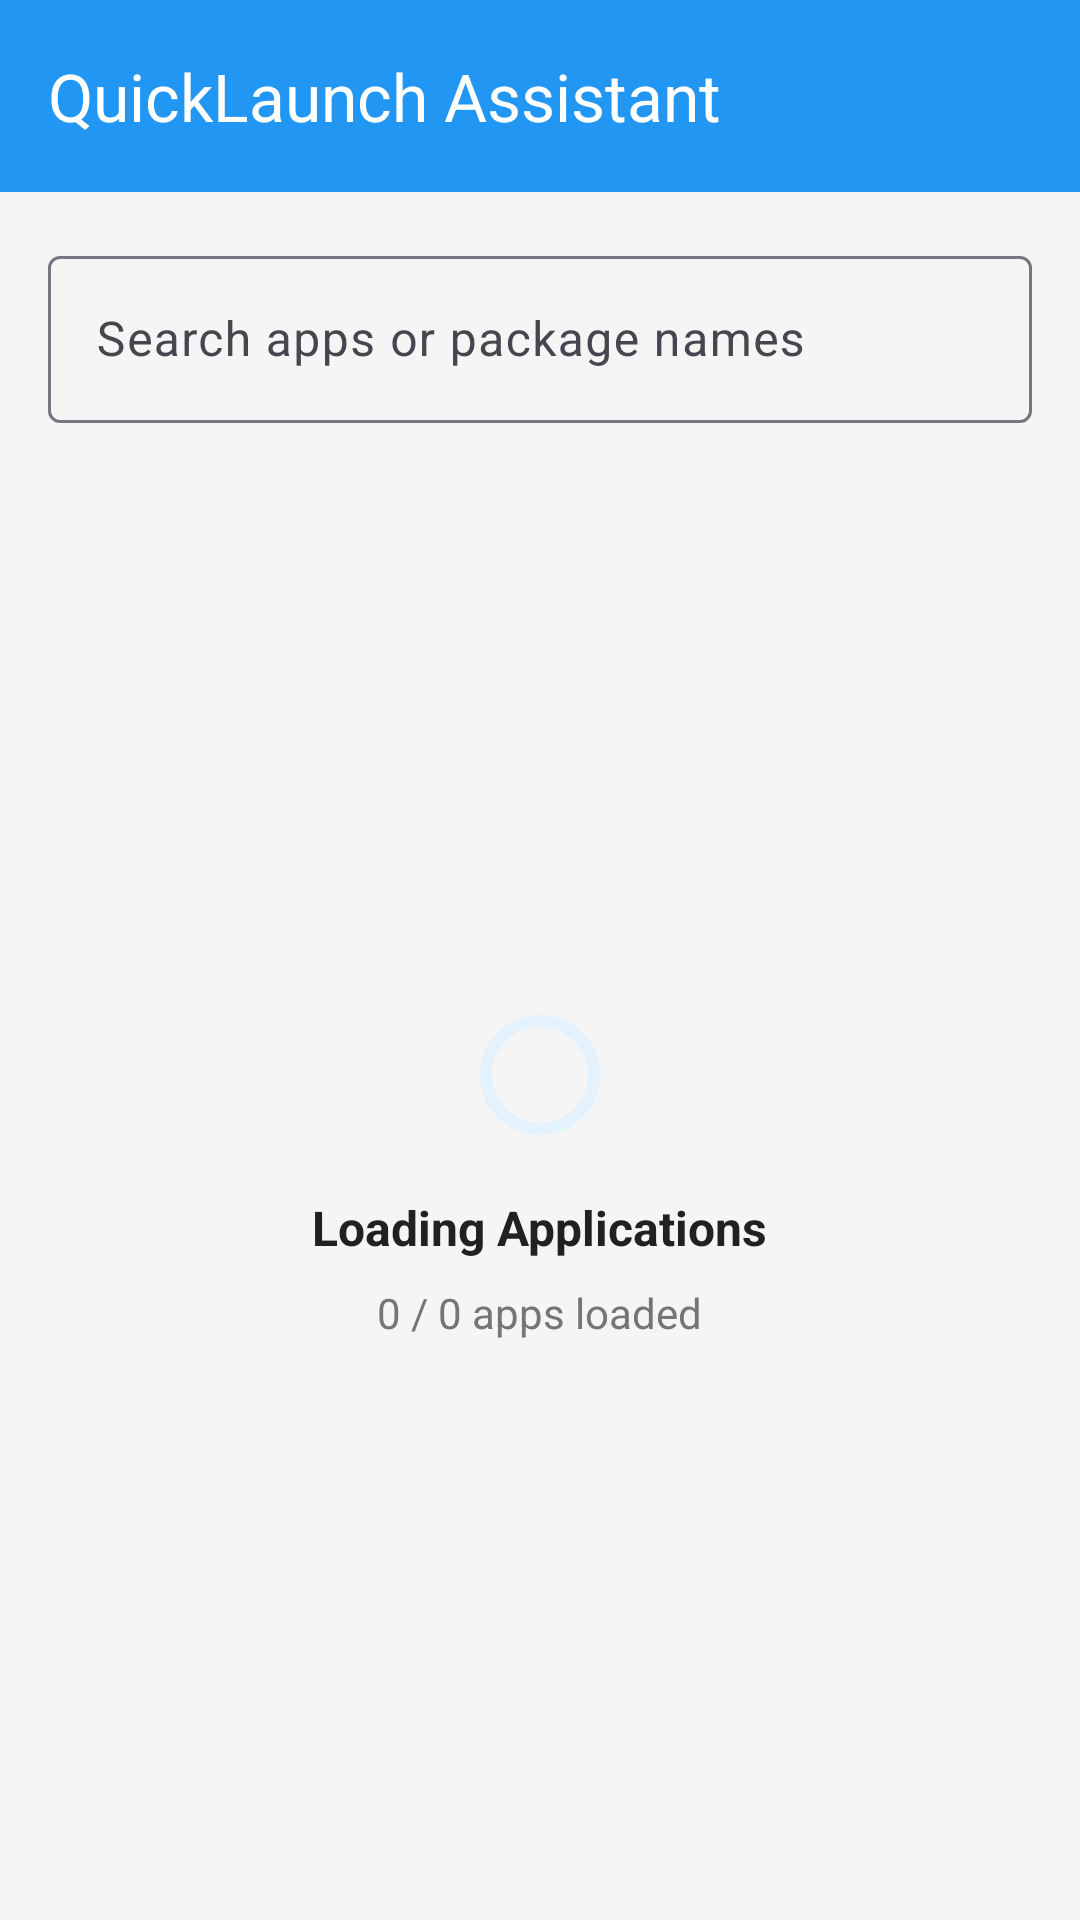

The Android layout XML behind this screen, and the referenced resources:
<!-- AndroidManifest.xml: application theme Theme.QuickLaunchAssistant -->
<!-- res/layout/activity_main.xml -->
<?xml version="1.0" encoding="utf-8"?>
<androidx.constraintlayout.widget.ConstraintLayout xmlns:android="http://schemas.android.com/apk/res/android"
    xmlns:app="http://schemas.android.com/apk/res-auto"
    xmlns:tools="http://schemas.android.com/tools"
    android:layout_width="match_parent"
    android:layout_height="match_parent"
    android:background="@color/background_color"
    tools:context=".MainActivity">

    
    <com.google.android.material.appbar.AppBarLayout
        android:id="@+id/appBarLayout"
        android:layout_width="match_parent"
        android:layout_height="wrap_content"
        app:layout_constraintEnd_toEndOf="parent"
        app:layout_constraintStart_toStartOf="parent"
        app:layout_constraintTop_toTopOf="parent">

        <androidx.appcompat.widget.Toolbar
            android:id="@+id/toolbar"
            android:layout_width="match_parent"
            android:layout_height="?attr/actionBarSize"
            android:background="@color/primary_color"
            app:title="@string/app_name"
            app:titleTextColor="@android:color/white">

            <TextView
                android:id="@+id/version_text"
                android:layout_width="wrap_content"
                android:layout_height="wrap_content"
                android:layout_gravity="end"
                android:layout_marginEnd="16dp"
                android:textColor="@android:color/white"
                android:textSize="12sp"
                android:alpha="0.8"
                tools:text="v1.0" />

        </androidx.appcompat.widget.Toolbar>

    </com.google.android.material.appbar.AppBarLayout>

    <com.google.android.material.textfield.TextInputLayout
        android:id="@+id/searchLayout"
        style="@style/SearchInputStyle"
        android:layout_width="match_parent"
        android:layout_height="wrap_content"
        android:layout_margin="16dp"
        android:hint="@string/search_apps"
        app:endIconDrawable="@drawable/ic_search"
        app:endIconMode="custom"
        app:endIconTint="@color/text_secondary"
        app:layout_constraintEnd_toEndOf="parent"
        app:layout_constraintStart_toStartOf="parent"
        app:layout_constraintTop_toBottomOf="@id/appBarLayout">

        <com.google.android.material.textfield.TextInputEditText
            android:id="@+id/searchEditText"
            android:layout_width="match_parent"
            android:layout_height="wrap_content"
            android:inputType="text"
            android:maxLines="1"
            android:textColor="@color/text_primary"
            android:textColorHint="@color/search_hint" />

    </com.google.android.material.textfield.TextInputLayout>

    <androidx.recyclerview.widget.RecyclerView
        android:id="@+id/recyclerView"
        android:layout_width="match_parent"
        android:layout_height="0dp"
        android:layout_marginTop="8dp"
        android:clipToPadding="false"
        android:paddingBottom="16dp"
        android:visibility="gone"
        app:layout_constraintBottom_toBottomOf="parent"
        app:layout_constraintEnd_toEndOf="parent"
        app:layout_constraintStart_toStartOf="parent"
        app:layout_constraintTop_toBottomOf="@id/searchLayout" />

    
    <LinearLayout
        android:id="@+id/loadingLayout"
        android:layout_width="wrap_content"
        android:layout_height="wrap_content"
        android:gravity="center"
        android:orientation="vertical"
        app:layout_constraintBottom_toBottomOf="parent"
        app:layout_constraintEnd_toEndOf="parent"
        app:layout_constraintStart_toStartOf="parent"
        app:layout_constraintTop_toBottomOf="@id/searchLayout">

        <com.google.android.material.progressindicator.CircularProgressIndicator
            android:id="@+id/circularProgress"
            android:layout_width="64dp"
            android:layout_height="64dp"
            android:indeterminate="false"
            app:indicatorColor="@color/primary_color"
            app:trackColor="@color/progress_track_color" />

        <TextView
            android:id="@+id/loadingText"
            android:layout_width="wrap_content"
            android:layout_height="wrap_content"
            android:layout_marginTop="16dp"
            android:text="@string/loading_apps"
            android:textColor="@color/text_primary"
            android:textSize="16sp"
            android:textStyle="bold" />

        <TextView
            android:id="@+id/progressText"
            android:layout_width="wrap_content"
            android:layout_height="wrap_content"
            android:layout_marginTop="8dp"
            android:text="@string/progress_placeholder"
            android:textColor="@color/text_secondary"
            android:textSize="14sp" />

    </LinearLayout>

</androidx.constraintlayout.widget.ConstraintLayout>
<!-- resources referenced by this layout -->
<resources>
  <color name="background_color">#F5F5F5</color>
  <color name="primary_color">#2196F3</color>
  <color name="progress_track_color">#E3F2FD</color>
  <color name="search_hint">#666666</color>
  <color name="text_primary">#212121</color>
  <color name="text_secondary">#757575</color>
  <string name="app_name">QuickLaunch Assistant</string>
  <string name="loading_apps">Loading Applications</string>
  <string name="progress_placeholder">0 / 0 apps loaded</string>
  <string name="search_apps">Search apps or package names</string>
  <style name="Theme.QuickLaunchAssistant" parent="Base.Theme.QuickLaunchAssistant" />
  <style name="Base.Theme.QuickLaunchAssistant" parent="Theme.Material3.DayNight.NoActionBar">
          
          
      </style>
</resources>
